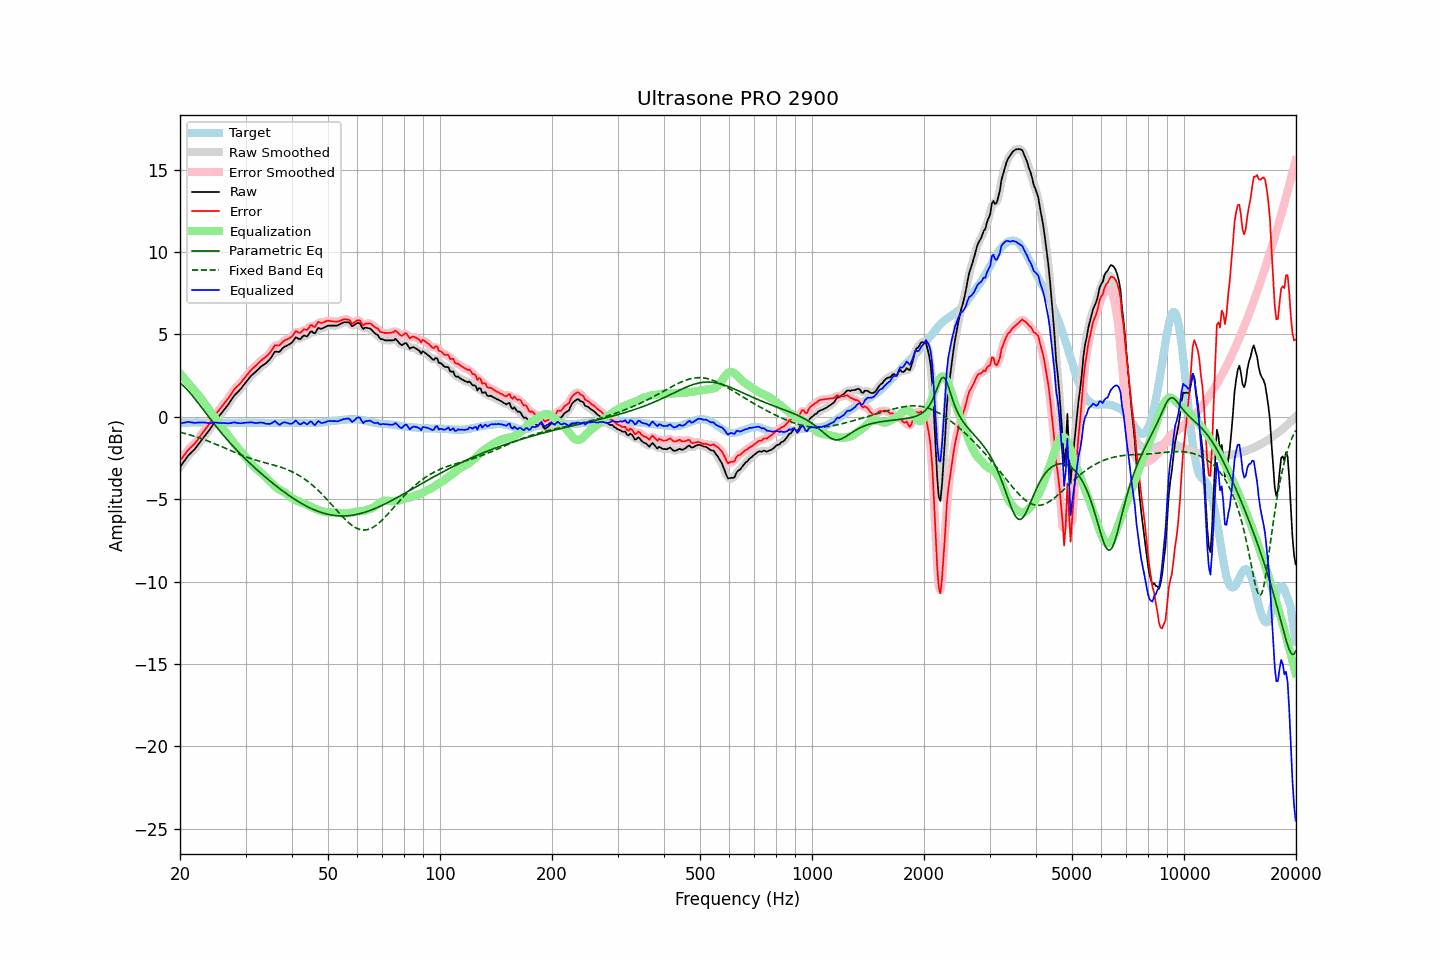

The file beside this chart, header and first rows:
frequency, raw, error, smoothed, error_smoothed, equalization, parametric_eq, fixed_band_eq, equalized_raw, equalized_smoothed, target
20.00, -3.04, -2.66, -3.05, -2.66, 2.63, 2.05, -0.94, -0.41, -0.42, -0.39
20.20, -2.91, -2.54, -2.91, -2.53, 2.52, 1.97, -0.96, -0.39, -0.39, -0.38
20.40, -2.77, -2.40, -2.77, -2.40, 2.40, 1.89, -0.99, -0.37, -0.37, -0.37
20.61, -2.64, -2.28, -2.64, -2.27, 2.29, 1.80, -1.01, -0.36, -0.35, -0.37
20.81, -2.50, -2.14, -2.50, -2.14, 2.18, 1.70, -1.04, -0.33, -0.33, -0.36
21.02, -2.37, -2.02, -2.38, -2.03, 2.06, 1.59, -1.07, -0.31, -0.32, -0.36
21.23, -2.27, -1.93, -2.27, -1.92, 1.95, 1.48, -1.09, -0.33, -0.32, -0.35
21.44, -2.17, -1.82, -2.17, -1.83, 1.83, 1.37, -1.12, -0.34, -0.34, -0.35
21.66, -2.08, -1.74, -2.08, -1.73, 1.72, 1.25, -1.15, -0.36, -0.36, -0.35
21.87, -1.98, -1.63, -1.98, -1.63, 1.61, 1.13, -1.18, -0.37, -0.36, -0.35
22.09, -1.86, -1.52, -1.86, -1.52, 1.50, 1.00, -1.21, -0.36, -0.36, -0.34
22.31, -1.73, -1.39, -1.73, -1.39, 1.38, 0.87, -1.25, -0.35, -0.35, -0.34
22.54, -1.60, -1.26, -1.60, -1.26, 1.26, 0.75, -1.28, -0.35, -0.35, -0.35
22.76, -1.47, -1.11, -1.47, -1.12, 1.13, 0.62, -1.31, -0.34, -0.34, -0.36
22.99, -1.34, -0.99, -1.34, -0.98, 1.00, 0.49, -1.35, -0.34, -0.34, -0.36
23.22, -1.21, -0.86, -1.21, -0.85, 0.87, 0.36, -1.38, -0.35, -0.35, -0.36
23.45, -1.09, -0.72, -1.09, -0.73, 0.73, 0.23, -1.42, -0.36, -0.36, -0.37
23.69, -0.96, -0.60, -0.97, -0.60, 0.59, 0.10, -1.46, -0.37, -0.37, -0.37
23.92, -0.84, -0.47, -0.84, -0.47, 0.46, -0.03, -1.49, -0.39, -0.38, -0.37
24.16, -0.70, -0.33, -0.70, -0.33, 0.32, -0.16, -1.53, -0.38, -0.38, -0.37
24.40, -0.55, -0.18, -0.55, -0.18, 0.18, -0.28, -1.57, -0.37, -0.37, -0.37
24.65, -0.40, -0.04, -0.40, -0.03, 0.04, -0.41, -1.61, -0.36, -0.36, -0.37
24.89, -0.25, 0.12, -0.26, 0.11, -0.10, -0.53, -1.65, -0.35, -0.35, -0.37
25.14, -0.12, 0.25, -0.12, 0.25, -0.23, -0.65, -1.69, -0.35, -0.36, -0.37
25.39, -0.00, 0.38, 0.00, 0.38, -0.37, -0.77, -1.73, -0.37, -0.37, -0.38
25.65, 0.12, 0.49, 0.12, 0.50, -0.50, -0.89, -1.78, -0.38, -0.37, -0.38
25.91, 0.25, 0.62, 0.24, 0.62, -0.62, -1.01, -1.82, -0.38, -0.38, -0.38
26.16, 0.37, 0.75, 0.37, 0.75, -0.75, -1.12, -1.86, -0.38, -0.38, -0.38
26.43, 0.50, 0.87, 0.49, 0.87, -0.88, -1.24, -1.90, -0.38, -0.39, -0.38
26.69, 0.62, 0.99, 0.62, 1.00, -1.01, -1.35, -1.95, -0.39, -0.39, -0.38
26.96, 0.75, 1.12, 0.75, 1.13, -1.14, -1.46, -1.99, -0.40, -0.39, -0.38
27.23, 0.89, 1.26, 0.89, 1.27, -1.28, -1.57, -2.03, -0.39, -0.39, -0.38
27.50, 1.04, 1.41, 1.04, 1.41, -1.41, -1.68, -2.07, -0.37, -0.37, -0.38
27.77, 1.18, 1.56, 1.18, 1.56, -1.53, -1.79, -2.12, -0.35, -0.35, -0.38
28.05, 1.32, 1.70, 1.30, 1.68, -1.65, -1.89, -2.16, -0.34, -0.35, -0.38
28.33, 1.41, 1.79, 1.41, 1.79, -1.77, -1.99, -2.20, -0.36, -0.36, -0.38
28.62, 1.51, 1.88, 1.51, 1.88, -1.89, -2.10, -2.24, -0.38, -0.38, -0.38
28.90, 1.61, 1.98, 1.61, 1.98, -2.00, -2.20, -2.28, -0.39, -0.39, -0.37
29.19, 1.72, 2.08, 1.72, 2.09, -2.11, -2.30, -2.32, -0.39, -0.39, -0.37
29.48, 1.85, 2.22, 1.85, 2.21, -2.23, -2.39, -2.36, -0.38, -0.38, -0.37
29.78, 1.98, 2.33, 1.97, 2.33, -2.34, -2.49, -2.39, -0.36, -0.37, -0.36
30.08, 2.10, 2.45, 2.10, 2.46, -2.46, -2.59, -2.43, -0.36, -0.36, -0.36
30.38, 2.23, 2.58, 2.23, 2.58, -2.57, -2.68, -2.47, -0.35, -0.35, -0.36
30.68, 2.35, 2.70, 2.35, 2.70, -2.69, -2.77, -2.50, -0.34, -0.34, -0.36
30.99, 2.47, 2.82, 2.46, 2.82, -2.80, -2.87, -2.53, -0.33, -0.34, -0.36
31.30, 2.56, 2.91, 2.56, 2.91, -2.91, -2.96, -2.56, -0.35, -0.35, -0.36
31.61, 2.65, 3.00, 2.65, 3.00, -3.01, -3.05, -2.59, -0.36, -0.36, -0.36
31.93, 2.73, 3.08, 2.73, 3.09, -3.10, -3.14, -2.62, -0.38, -0.37, -0.36
32.24, 2.82, 3.19, 2.82, 3.19, -3.19, -3.23, -2.65, -0.38, -0.37, -0.37
32.57, 2.92, 3.28, 2.92, 3.28, -3.28, -3.31, -2.68, -0.36, -0.36, -0.37
32.89, 3.02, 3.39, 3.01, 3.38, -3.36, -3.40, -2.71, -0.34, -0.35, -0.37
33.22, 3.09, 3.47, 3.09, 3.46, -3.44, -3.49, -2.74, -0.35, -0.35, -0.38
33.55, 3.16, 3.54, 3.16, 3.54, -3.53, -3.57, -2.76, -0.37, -0.37, -0.38
33.89, 3.22, 3.60, 3.23, 3.61, -3.63, -3.65, -2.79, -0.41, -0.40, -0.39
34.23, 3.31, 3.69, 3.31, 3.69, -3.73, -3.74, -2.81, -0.43, -0.43, -0.39
34.57, 3.41, 3.79, 3.40, 3.79, -3.84, -3.82, -2.84, -0.43, -0.44, -0.39
34.92, 3.51, 3.89, 3.52, 3.90, -3.94, -3.90, -2.87, -0.43, -0.42, -0.39
35.27, 3.65, 4.03, 3.66, 4.05, -4.04, -3.98, -2.89, -0.39, -0.37, -0.39
35.62, 3.80, 4.18, 3.80, 4.19, -4.13, -4.06, -2.92, -0.33, -0.32, -0.39
35.97, 3.96, 4.34, 3.91, 4.30, -4.21, -4.14, -2.95, -0.26, -0.31, -0.39
... 635 more rows
